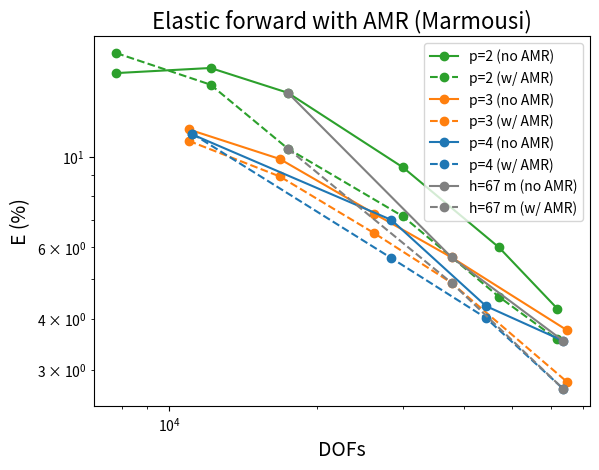

Here is the Python script that generated this plot: (Note: this script raises an exception after producing the figure.)
import matplotlib.pyplot as plt
import numpy as np

# Reference model (structured mesh):
# Freq=6Hz (peak)
# h=20m
# p=4
# DOF=XX FIXME check it
# Nelem=XX FIXME check it

# Models with structured meshes
# Errors computed on Rec1 (close to sources line)
# monitor function: max(M1,M2), beta1=beta2=0.5
# smoothing factor = 0.003, nt = 1

# with 4 shots (keeping it for a while)
#p2_E_no_amr = np.array([164.1,  101.24,  59.78,      45.9]) 
#p2_E_wi_amr = np.array([286.87,  83.39,  76.93,     39.92]) 
#p2_dofs     = np.array([12141,   29983,  47079,     83363]) 
#p2_cells    = np.array([4000,     9920,  15600,     27664]) 
#p2_h        = np.array([80,         50,     40,   30.0752])

# REC1
p2_E_no_amr = np.array([16.06,   16.53,    14.37,   9.42,     5.99,   4.24]) 
p2_E_wi_amr = np.array([17.99,   15.04,    10.48,   7.14,     4.53,   3.56]) 
p2_dofs     = np.array([7793,    12141,    17449,  29983,    47079,  61879]) 
p2_cells    = np.array([2560,     4000,     5760,   9920,    15600,  20520]) 
p2_h        = np.array([100,        80,   66.667,     50,       40, 35.088])

p3_E_no_amr = np.array([11.68, 9.88,    7.25,    5.66,    3.75])
p3_E_wi_amr = np.array([10.95, 8.95,    6.49,     4.9,     2.8]) 
p3_dofs     = np.array([10952, 16809,  26211,   37693,   64814])
p3_cells    = np.array([1664,  2560,    4000,    5760,    9920])
p3_h        = np.array([125,   100,       80,  66.667,      50])

p4_E_no_amr = np.array([11.35, 7.00,     4.3,      3.53])
p4_E_wi_amr = np.array([11.4,  5.64,    4.02,      2.69]) 
p4_dofs     = np.array([11141, 28385,  44281,     63697])
p4_cells    = np.array([1000,  2560,    4000,      5760])
p4_h        = np.array([160,   100,       80,    66.667])

#p4_quad_E_no_amr = np.array([ ]) 
#p4_quad_E_wi_amr = np.array([ ])
#p4_quad_dofs     = np.array([ ])
#p4_quad_cells    = np.array([ ])
#p4_quad_h        = np.array([ ])

# for p-extension (p2, p3, p4)
h67_E_no_amr = np.array([14.37,   5.66,     3.53])
h67_E_wi_amr = np.array([10.48,    4.9,     2.69])
h67_dofs     = np.array([17449,  37693,    63697])

h80_E_no_amr = np.array([16.53,   7.25,     4.3])
h80_E_wi_amr = np.array([15.04,   6.49,    4.02])
h80_dofs     = np.array([12141,  26211,   44281])

h100_E_no_amr = np.array([16.06,   9.88,    7.00])
h100_E_wi_amr = np.array([17.99,   8.95,    5.64])
h100_dofs     = np.array([7793,   16809,   28385])


plt.plot(p2_dofs, p2_E_no_amr, label="p=2 (no AMR)",marker="o", linestyle="-", color='tab:green')
plt.plot(p2_dofs, p2_E_wi_amr, label="p=2 (w/ AMR)",marker="o", linestyle="--", color='tab:green')

plt.plot(p3_dofs, p3_E_no_amr, label="p=3 (no AMR)",marker="o", linestyle="-", color='tab:orange')
plt.plot(p3_dofs, p3_E_wi_amr, label="p=3 (w/ AMR)",marker="o", linestyle="--", color='tab:orange')

plt.plot(p4_dofs, p4_E_no_amr, label="p=4 (no AMR)",marker="o", linestyle="-", color='tab:blue')
plt.plot(p4_dofs, p4_E_wi_amr, label="p=4 (w/ AMR)",marker="o", linestyle="--", color='tab:blue')

#plt.plot(p4_quad_dofs, p4_quad_E_no_amr, label="p=4 quad (no AMR)",marker="o", linestyle="-", color='tab:red')
#plt.plot(p4_quad_dofs, p4_quad_E_wi_amr, label="p=4 quad (w/ AMR)",marker="o", linestyle="--", color='tab:red')

# E x DOFs (p-extension)
plt.plot(h67_dofs, h67_E_no_amr, label="h=67 m (no AMR)",marker="o", linestyle="-", color='gray')
plt.plot(h67_dofs, h67_E_wi_amr, label="h=67 m (w/ AMR)",marker="o", linestyle="--", color='gray')

#plt.plot(h80_dofs, h80_E_no_amr, label="h=80 m (no AMR)",marker="o", linestyle="-", color='darkgray')
#plt.plot(h80_dofs, h80_E_wi_amr, label="h=80 m (w/ AMR)",marker="o", linestyle="--", color='darkgray')

#plt.plot(h100_dofs, h100_E_no_amr, label="h=100 m (no AMR)",marker="o", linestyle="-", color='lightgray')
#plt.plot(h100_dofs, h100_E_wi_amr, label="h=100 m (w/ AMR)",marker="o", linestyle="--", color='lightgray')

# E X DOFs
plt.ylabel("E (%)",fontsize=14)
plt.xlabel("DOFs", fontsize=14)
plt.yscale('log')
plt.xscale('log')
plt.title("Elastic forward with AMR (Marmousi)", fontsize=16)
plt.legend(loc='upper right')
plt.grid(b=True, which='major')
plt.grid(b=True, which='minor')

plt.show()

# E X Nelem
plt.plot(p2_cells, p2_E_no_amr, label="p=2 (no AMR)",marker="o", linestyle="-", color='tab:green')
plt.plot(p2_cells, p2_E_wi_amr, label="p=2 (w/ AMR)",marker="o", linestyle="--", color='tab:green')

plt.plot(p3_cells, p3_E_no_amr, label="p=3 (no AMR)",marker="o", linestyle="-", color='tab:orange')
plt.plot(p3_cells, p3_E_wi_amr, label="p=3 (w/ AMR)",marker="o", linestyle="--", color='tab:orange')

plt.plot(p4_cells, p4_E_no_amr, label="p=4 (no AMR)",marker="o", linestyle="-", color='tab:blue')
plt.plot(p4_cells, p4_E_wi_amr, label="p=4 (w/ AMR)",marker="o", linestyle="--", color='tab:blue')

#plt.plot(p4_quad_cells, p4_quad_E_no_amr, label="p=4 quad (no AMR)",marker="o", linestyle="-", color='tab:red')
#plt.plot(p4_quad_cells, p4_quad_E_wi_amr, label="p=4 quad (w/ AMR)",marker="o", linestyle="--", color='tab:red')

plt.ylabel("E (%)",fontsize=14)
plt.xlabel("Nelem", fontsize=14)
plt.yscale('log')
plt.xscale('log')
plt.title("Elastic forward with AMR (Marmousi)", fontsize=16)
plt.legend(loc='upper right')
plt.grid(b=True, which='major')
plt.grid(b=True, which='minor')

plt.show()
